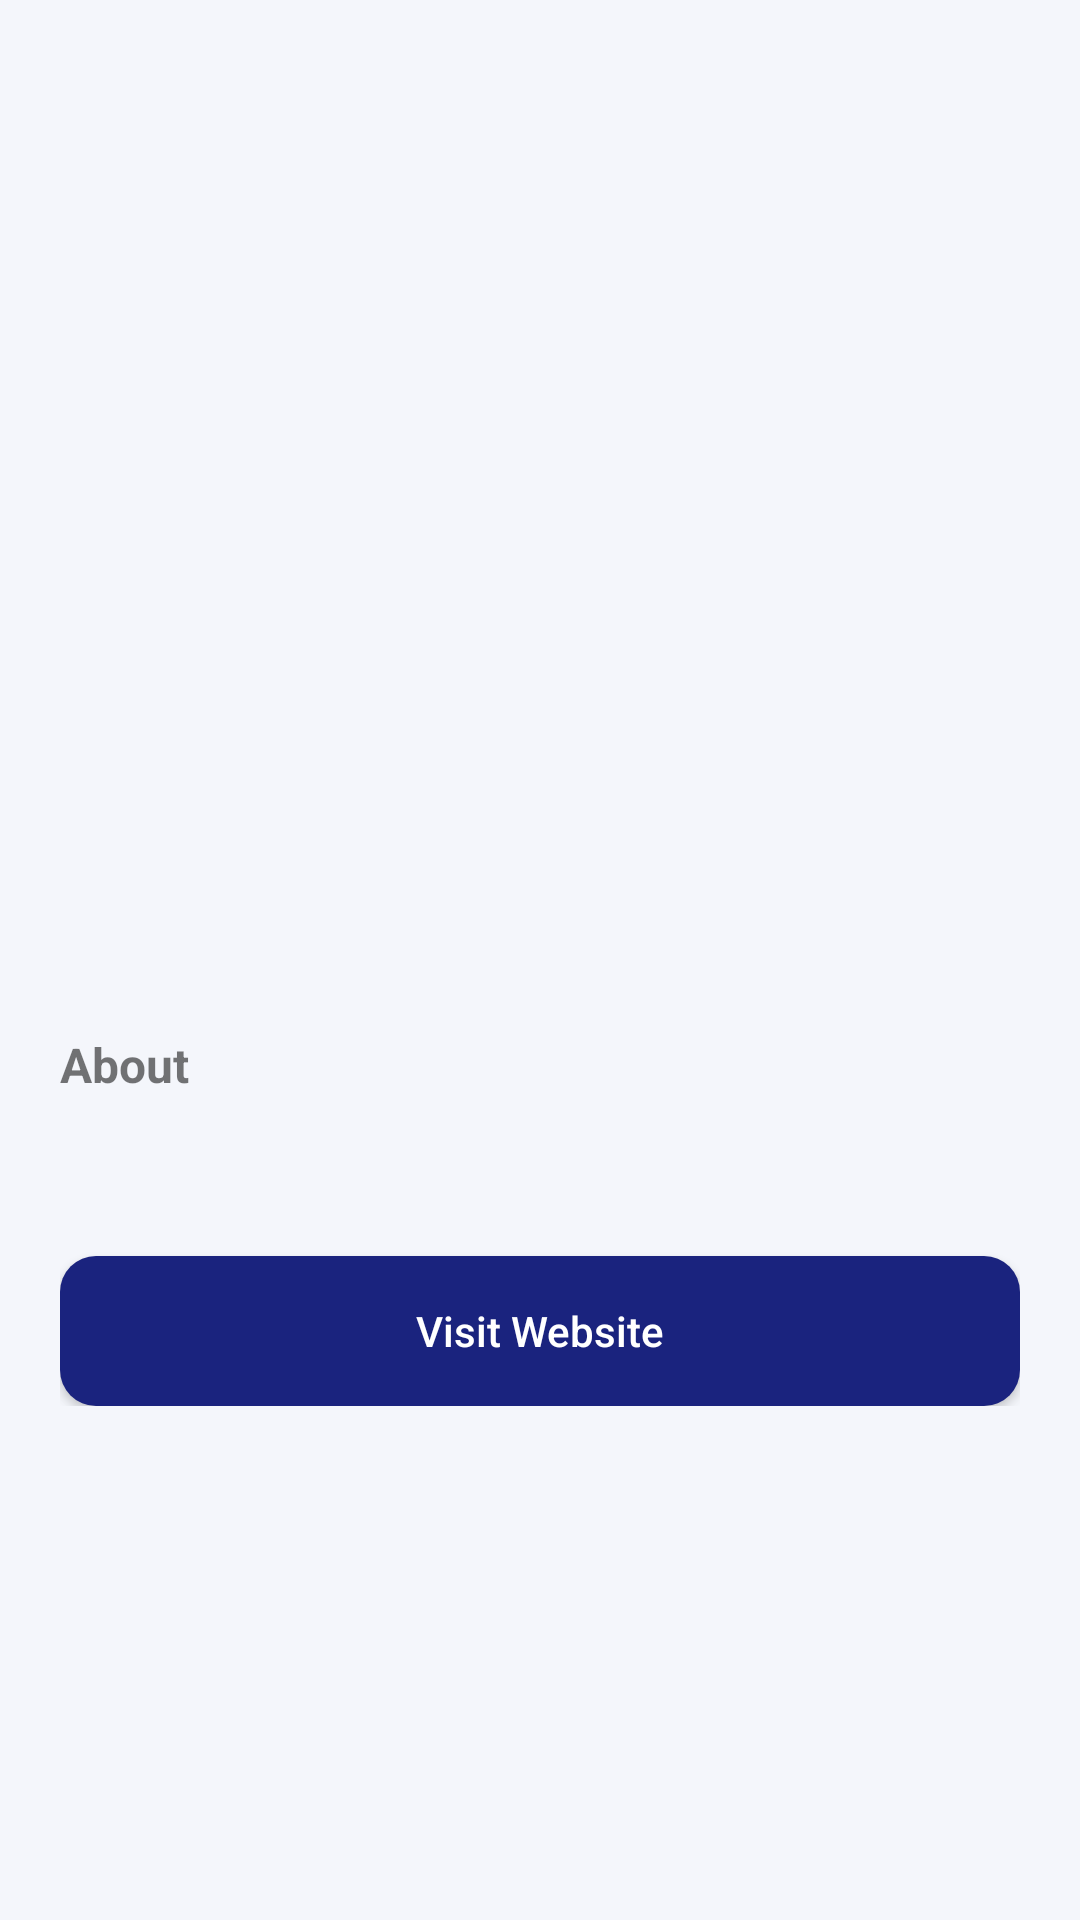

The Android layout XML behind this screen, and the referenced resources:
<!-- AndroidManifest.xml: application theme Theme.UniPathSA -->
<!-- res/layout/activity_institution_details.xml -->
<?xml version="1.0" encoding="utf-8"?>
<androidx.core.widget.NestedScrollView xmlns:android="http://schemas.android.com/apk/res/android"
    android:layout_width="match_parent"
    android:layout_height="match_parent"
    android:background="@color/background_cream"
    android:fillViewport="true">

    <LinearLayout
        android:layout_width="match_parent"
        android:layout_height="wrap_content"
        android:orientation="vertical">

        
        <ImageView
            android:id="@+id/imgDetailInstitution"
            android:layout_width="match_parent"
            android:layout_height="220dp"
            android:scaleType="centerCrop"
            android:src="@drawable/ic_launcher_background"
            android:contentDescription="Institution image" />

        <LinearLayout
            android:layout_width="match_parent"
            android:layout_height="wrap_content"
            android:orientation="vertical"
            android:padding="20dp">

            <TextView
                android:id="@+id/tvDetailName"
                android:layout_width="wrap_content"
                android:layout_height="wrap_content"
                android:textSize="22sp"
                android:textStyle="bold"
                android:textColor="@color/header_blue_dark" />

            <TextView
                android:id="@+id/tvDetailProvinceType"
                android:layout_width="wrap_content"
                android:layout_height="wrap_content"
                android:layout_marginTop="4dp"
                android:textSize="14sp"
                android:textColor="@color/text_gray" />

            <TextView
                android:id="@+id/tvDetailFreeToApply"
                android:layout_width="wrap_content"
                android:layout_height="wrap_content"
                android:layout_marginTop="10dp"
                android:textSize="13sp"
                android:textStyle="bold"
                android:textColor="@color/header_blue_light" />

            <TextView
                android:layout_width="wrap_content"
                android:layout_height="wrap_content"
                android:layout_marginTop="24dp"
                android:text="About"
                android:textSize="16sp"
                android:textStyle="bold" />

            <TextView
                android:id="@+id/tvDetailDescription"
                android:layout_width="wrap_content"
                android:layout_height="wrap_content"
                android:layout_marginTop="6dp"
                android:textSize="14sp"
                android:lineSpacingExtra="4dp" />

            <Button
                android:id="@+id/btnVisitWebsite"
                android:layout_width="match_parent"
                android:layout_height="50dp"
                android:layout_marginTop="28dp"
                android:background="@drawable/rounded_button"
                android:text="Visit Website"
                android:textAllCaps="false"
                android:textColor="#FFFFFF" />

        </LinearLayout>
    </LinearLayout>
</androidx.core.widget.NestedScrollView>
<!-- resources referenced by this layout -->
<resources>
  <color name="background_cream">#F4F6FB</color>
  <color name="header_blue_dark">#0B1F4D</color>
  <color name="header_blue_light">#1A237E</color>
  <color name="text_gray">#49454F</color>
  <!-- drawable rounded_button (drawable) -->
  <?xml version="1.0" encoding="utf-8"?>
  <ripple xmlns:android="http://schemas.android.com/apk/res/android"
      android:color="#20FFFFFF">
      <item>
          <shape android:shape="rectangle">
              <solid android:color="@color/primary" />
              <corners android:radius="@dimen/radius_m" />
          </shape>
      </item>
  </ripple>
  <style name="Theme.UniPathSA" parent="Theme.MaterialComponents.Light.NoActionBar">
          
          <item name="colorPrimary">@color/primary</item>
          <item name="colorPrimaryVariant">@color/navy_dark</item>
          <item name="colorOnPrimary">@color/on_primary</item>
          
          <item name="colorSecondary">@color/secondary</item>
          <item name="colorSecondaryVariant">@color/secondary_dark</item>
          <item name="colorOnSecondary">@color/on_secondary</item>
          
          <item name="android:statusBarColor">@color/navy_dark</item>
  
          
          <item name="android:windowBackground">@color/background</item>
  
          
          <item name="android:textColorPrimary">@color/text_primary</item>
          <item name="android:textColorSecondary">@color/text_secondary</item>
      </style>
  <color name="primary">#1A237E</color>
  <dimen name="radius_m">12dp</dimen>
  <color name="navy_dark">#0B1F4D</color>
  <color name="on_primary">#FFFFFF</color>
  <color name="secondary">#3949AB</color>
  <color name="secondary_dark">#00227B</color>
  <color name="on_secondary">#FFFFFF</color>
  <color name="background">#F4F6FB</color>
  <color name="text_primary">#1C1B1F</color>
  <color name="text_secondary">#49454F</color>
</resources>
